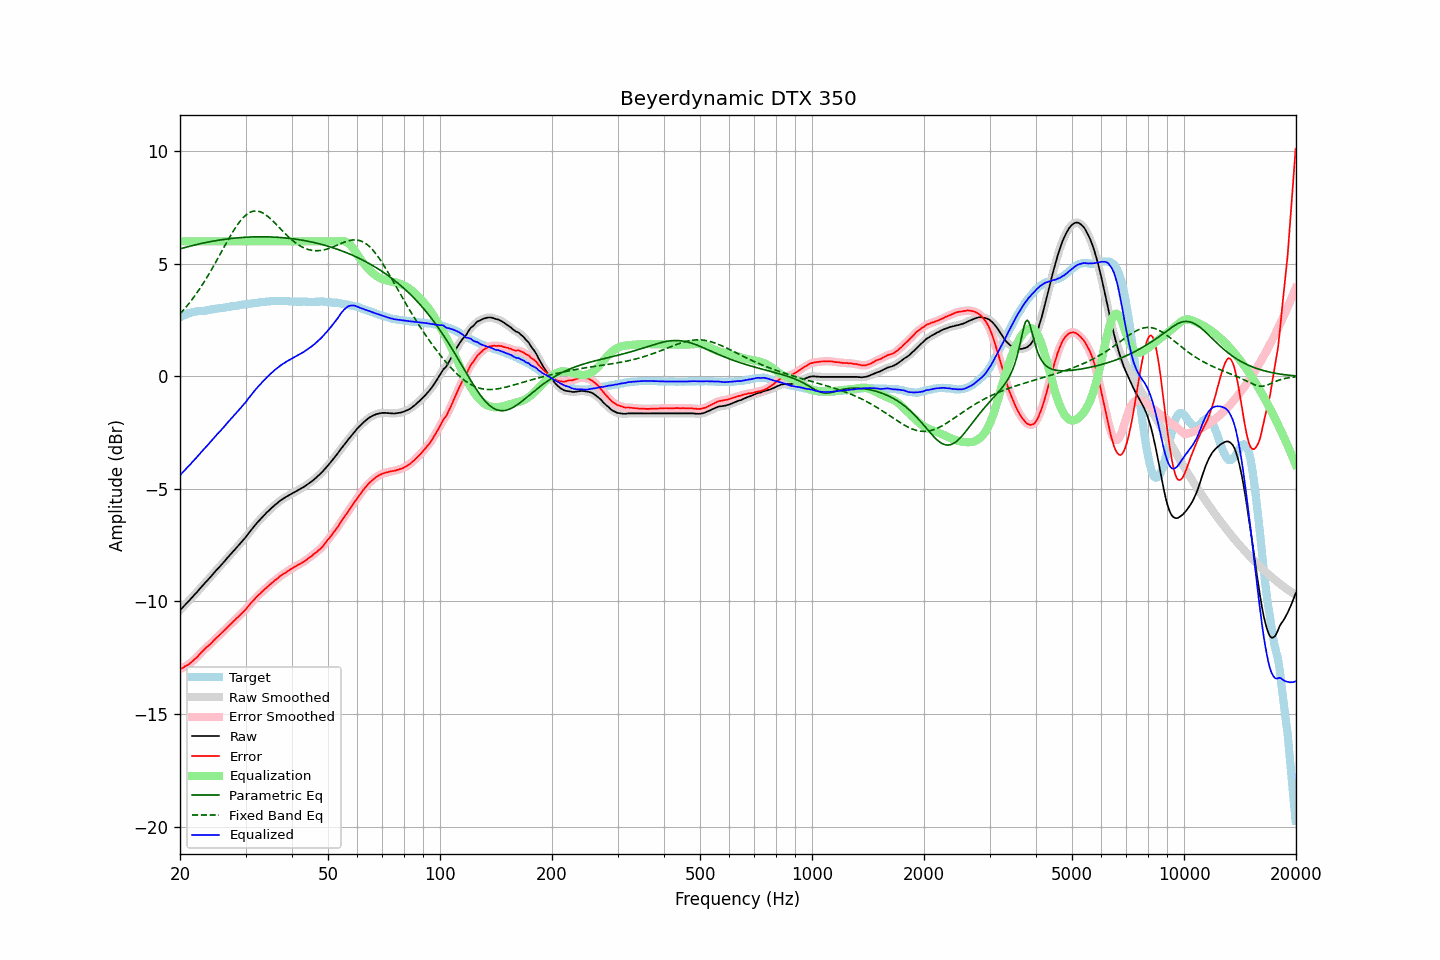

The data file committed next to this chart (first rows):
frequency, raw, error, smoothed, error_smoothed, equalization, parametric_eq, fixed_band_eq, equalized_raw, equalized_smoothed, target
20.00, -10.39, -13.01, -10.39, -13.01, 6.00, 5.67, 2.78, -4.39, -4.39, 2.62
20.20, -10.31, -12.97, -10.31, -12.97, 6.00, 5.69, 2.86, -4.31, -4.31, 2.66
20.40, -10.24, -12.94, -10.24, -12.93, 6.00, 5.71, 2.94, -4.24, -4.24, 2.70
20.61, -10.16, -12.88, -10.16, -12.89, 6.00, 5.73, 3.02, -4.16, -4.16, 2.72
20.81, -10.09, -12.85, -10.09, -12.85, 6.00, 5.75, 3.10, -4.09, -4.09, 2.76
21.02, -10.01, -12.81, -10.01, -12.81, 6.00, 5.77, 3.19, -4.01, -4.01, 2.80
21.23, -9.94, -12.76, -9.94, -12.76, 6.00, 5.78, 3.28, -3.94, -3.94, 2.82
21.44, -9.86, -12.70, -9.86, -12.70, 6.00, 5.80, 3.37, -3.86, -3.86, 2.84
21.66, -9.78, -12.64, -9.78, -12.64, 6.00, 5.82, 3.46, -3.78, -3.78, 2.86
21.87, -9.70, -12.57, -9.70, -12.58, 6.00, 5.84, 3.56, -3.70, -3.70, 2.87
22.09, -9.63, -12.52, -9.63, -12.51, 6.00, 5.85, 3.66, -3.63, -3.63, 2.89
22.31, -9.55, -12.45, -9.55, -12.44, 6.00, 5.87, 3.76, -3.55, -3.55, 2.90
22.54, -9.46, -12.36, -9.46, -12.37, 6.00, 5.89, 3.87, -3.46, -3.46, 2.90
22.76, -9.38, -12.29, -9.38, -12.29, 6.00, 5.90, 3.98, -3.38, -3.38, 2.91
22.99, -9.30, -12.21, -9.30, -12.21, 6.00, 5.92, 4.09, -3.30, -3.30, 2.91
23.22, -9.22, -12.14, -9.22, -12.14, 6.00, 5.93, 4.20, -3.22, -3.22, 2.92
23.45, -9.14, -12.07, -9.14, -12.07, 6.00, 5.95, 4.31, -3.14, -3.14, 2.93
23.69, -9.07, -12.01, -9.07, -12.01, 6.00, 5.96, 4.43, -3.07, -3.07, 2.94
23.92, -8.99, -11.95, -8.99, -11.95, 6.00, 5.98, 4.55, -2.99, -2.99, 2.96
24.16, -8.91, -11.89, -8.91, -11.88, 6.00, 5.99, 4.67, -2.91, -2.91, 2.98
24.40, -8.83, -11.81, -8.83, -11.81, 6.00, 6.00, 4.79, -2.83, -2.83, 2.99
24.65, -8.74, -11.73, -8.74, -11.73, 6.00, 6.02, 4.92, -2.74, -2.74, 2.98
24.89, -8.66, -11.66, -8.66, -11.66, 6.00, 6.03, 5.05, -2.66, -2.66, 3.00
25.14, -8.58, -11.59, -8.58, -11.59, 6.00, 6.04, 5.17, -2.58, -2.58, 3.01
25.39, -8.51, -11.53, -8.51, -11.53, 6.00, 6.05, 5.30, -2.51, -2.51, 3.02
25.65, -8.43, -11.46, -8.43, -11.46, 6.00, 6.06, 5.43, -2.43, -2.43, 3.03
25.91, -8.35, -11.39, -8.35, -11.39, 6.00, 6.07, 5.56, -2.35, -2.35, 3.04
26.16, -8.27, -11.32, -8.27, -11.32, 6.00, 6.08, 5.69, -2.27, -2.27, 3.05
26.43, -8.19, -11.25, -8.19, -11.25, 6.00, 6.09, 5.82, -2.19, -2.19, 3.06
26.69, -8.10, -11.18, -8.10, -11.18, 6.00, 6.10, 5.95, -2.10, -2.10, 3.08
26.96, -8.02, -11.11, -8.02, -11.11, 6.00, 6.11, 6.08, -2.02, -2.02, 3.09
27.23, -7.94, -11.04, -7.94, -11.04, 6.00, 6.12, 6.20, -1.94, -1.94, 3.10
27.50, -7.86, -10.98, -7.86, -10.97, 6.00, 6.13, 6.32, -1.86, -1.86, 3.12
27.77, -7.78, -10.90, -7.78, -10.90, 6.00, 6.14, 6.44, -1.78, -1.78, 3.12
28.05, -7.70, -10.84, -7.70, -10.83, 6.00, 6.15, 6.56, -1.70, -1.70, 3.14
28.33, -7.62, -10.76, -7.62, -10.76, 6.00, 6.15, 6.66, -1.62, -1.62, 3.14
28.62, -7.54, -10.70, -7.54, -10.69, 6.00, 6.16, 6.77, -1.54, -1.54, 3.16
28.90, -7.46, -10.62, -7.46, -10.62, 6.00, 6.17, 6.86, -1.46, -1.46, 3.16
29.19, -7.38, -10.55, -7.38, -10.55, 6.00, 6.17, 6.95, -1.38, -1.38, 3.17
29.48, -7.29, -10.48, -7.30, -10.48, 6.00, 6.18, 7.03, -1.29, -1.30, 3.19
29.78, -7.21, -10.41, -7.21, -10.41, 6.00, 6.18, 7.11, -1.21, -1.21, 3.20
30.08, -7.13, -10.34, -7.12, -10.34, 6.00, 6.19, 7.17, -1.13, -1.12, 3.21
30.38, -7.03, -10.25, -7.03, -10.25, 6.00, 6.19, 7.23, -1.03, -1.03, 3.22
30.68, -6.94, -10.17, -6.94, -10.17, 6.00, 6.19, 7.27, -0.94, -0.94, 3.23
30.99, -6.84, -10.08, -6.85, -10.09, 6.00, 6.20, 7.31, -0.84, -0.85, 3.24
31.30, -6.76, -10.01, -6.76, -10.01, 6.00, 6.20, 7.33, -0.76, -0.76, 3.25
31.61, -6.67, -9.94, -6.67, -9.93, 6.00, 6.20, 7.35, -0.67, -0.67, 3.26
31.93, -6.58, -9.84, -6.58, -9.85, 6.00, 6.20, 7.35, -0.58, -0.58, 3.26
32.24, -6.50, -9.77, -6.50, -9.78, 6.00, 6.20, 7.35, -0.50, -0.50, 3.27
32.57, -6.42, -9.70, -6.42, -9.70, 6.00, 6.20, 7.33, -0.42, -0.42, 3.28
32.89, -6.35, -9.65, -6.35, -9.64, 6.00, 6.21, 7.31, -0.35, -0.35, 3.30
33.22, -6.27, -9.57, -6.27, -9.57, 6.00, 6.21, 7.28, -0.27, -0.27, 3.30
33.55, -6.19, -9.51, -6.19, -9.50, 6.00, 6.20, 7.24, -0.19, -0.19, 3.32
33.89, -6.12, -9.43, -6.12, -9.44, 6.00, 6.20, 7.20, -0.12, -0.12, 3.31
34.23, -6.04, -9.37, -6.05, -9.37, 6.00, 6.20, 7.14, -0.04, -0.05, 3.33
34.57, -5.98, -9.31, -5.98, -9.31, 6.00, 6.20, 7.09, 0.02, 0.02, 3.33
34.92, -5.91, -9.25, -5.91, -9.25, 6.00, 6.20, 7.03, 0.09, 0.09, 3.34
35.27, -5.84, -9.19, -5.84, -9.18, 6.00, 6.20, 6.96, 0.16, 0.16, 3.35
35.62, -5.78, -9.13, -5.78, -9.12, 6.00, 6.19, 6.89, 0.22, 0.22, 3.35
35.97, -5.71, -9.05, -5.72, -9.07, 6.00, 6.19, 6.82, 0.29, 0.28, 3.34
... 635 more rows
